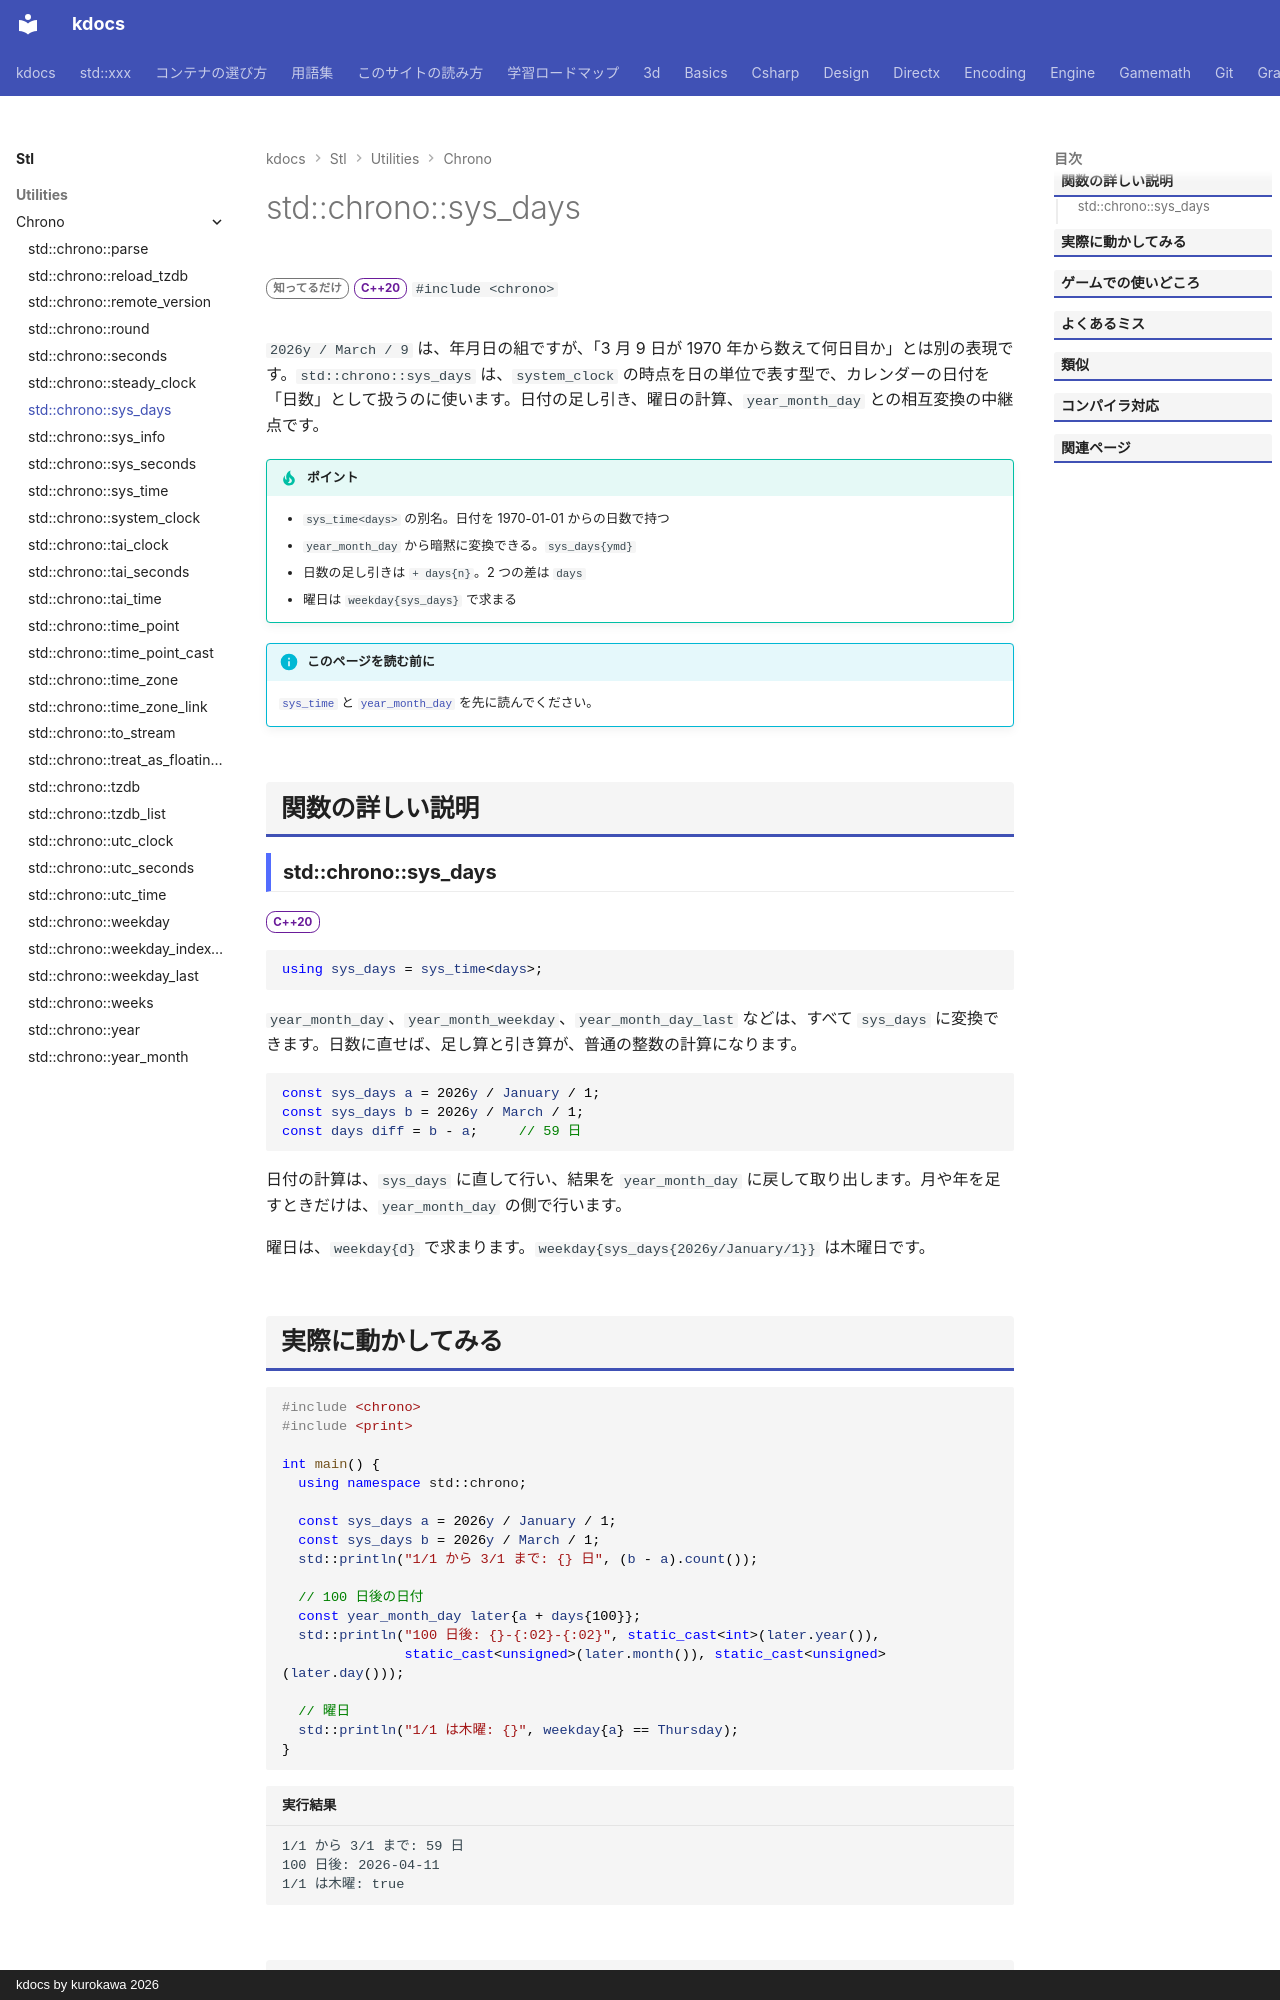

repository: qwzxdf/kdocs · page: stl/utilities/chrono/sys_days/index.html · generator: mkdocs · copyright: kdocs by kurokawa 2026

---
title: std::chrono::sys_days
summary: "system_clock の時点を、日の単位で表す別名（カレンダーの日付）。"
order: 900
group: 時間（std::chrono）
tags:
  - ユーティリティ
---

# std::chrono::sys_days

<div class="page-badges" markdown>
<span class="rank rank-rare">知ってるだけ</span>
<span class="ver ver-20">C++20</span>
`#include <chrono>`
</div>

`2026y / March / 9` は、年月日の組ですが、「3 月 9 日が 1970 年から数えて何日目か」とは別の表現です。`std::chrono::sys_days` は、`system_clock` の時点を日の単位で表す型で、カレンダーの日付を「日数」として扱うのに使います。日付の足し引き、曜日の計算、`year_month_day` との相互変換の中継点です。

!!! tip "ポイント"
    - `sys_time<days>` の別名。日付を 1970-01-01 からの日数で持つ
    - `year_month_day` から暗黙に変換できる。`sys_days{ymd}`
    - 日数の足し引きは `+ days{n}`。2 つの差は `days`
    - 曜日は `weekday{sys_days}` で求まる

!!! info "このページを読む前に"
    [`sys_time`](sys_time.md) と [`year_month_day`](year_month_day.md) を先に読んでください。

## 関数の詳しい説明

### std::chrono::sys_days {#sys_days}

<span class="ver ver-20">C++20</span>

```cpp
using sys_days = sys_time<days>;
```

`year_month_day`、`year_month_weekday`、`year_month_day_last` などは、すべて `sys_days` に変換できます。日数に直せば、足し算と引き算が、普通の整数の計算になります。

```cpp
const sys_days a = 2026y / January / 1;
const sys_days b = 2026y / March / 1;
const days diff = b - a;     // 59 日
```

日付の計算は、`sys_days` に直して行い、結果を `year_month_day` に戻して取り出します。月や年を足すときだけは、`year_month_day` の側で行います。

曜日は、`weekday{d}` で求まります。`weekday{sys_days{2026y/January/1}}` は木曜日です。
